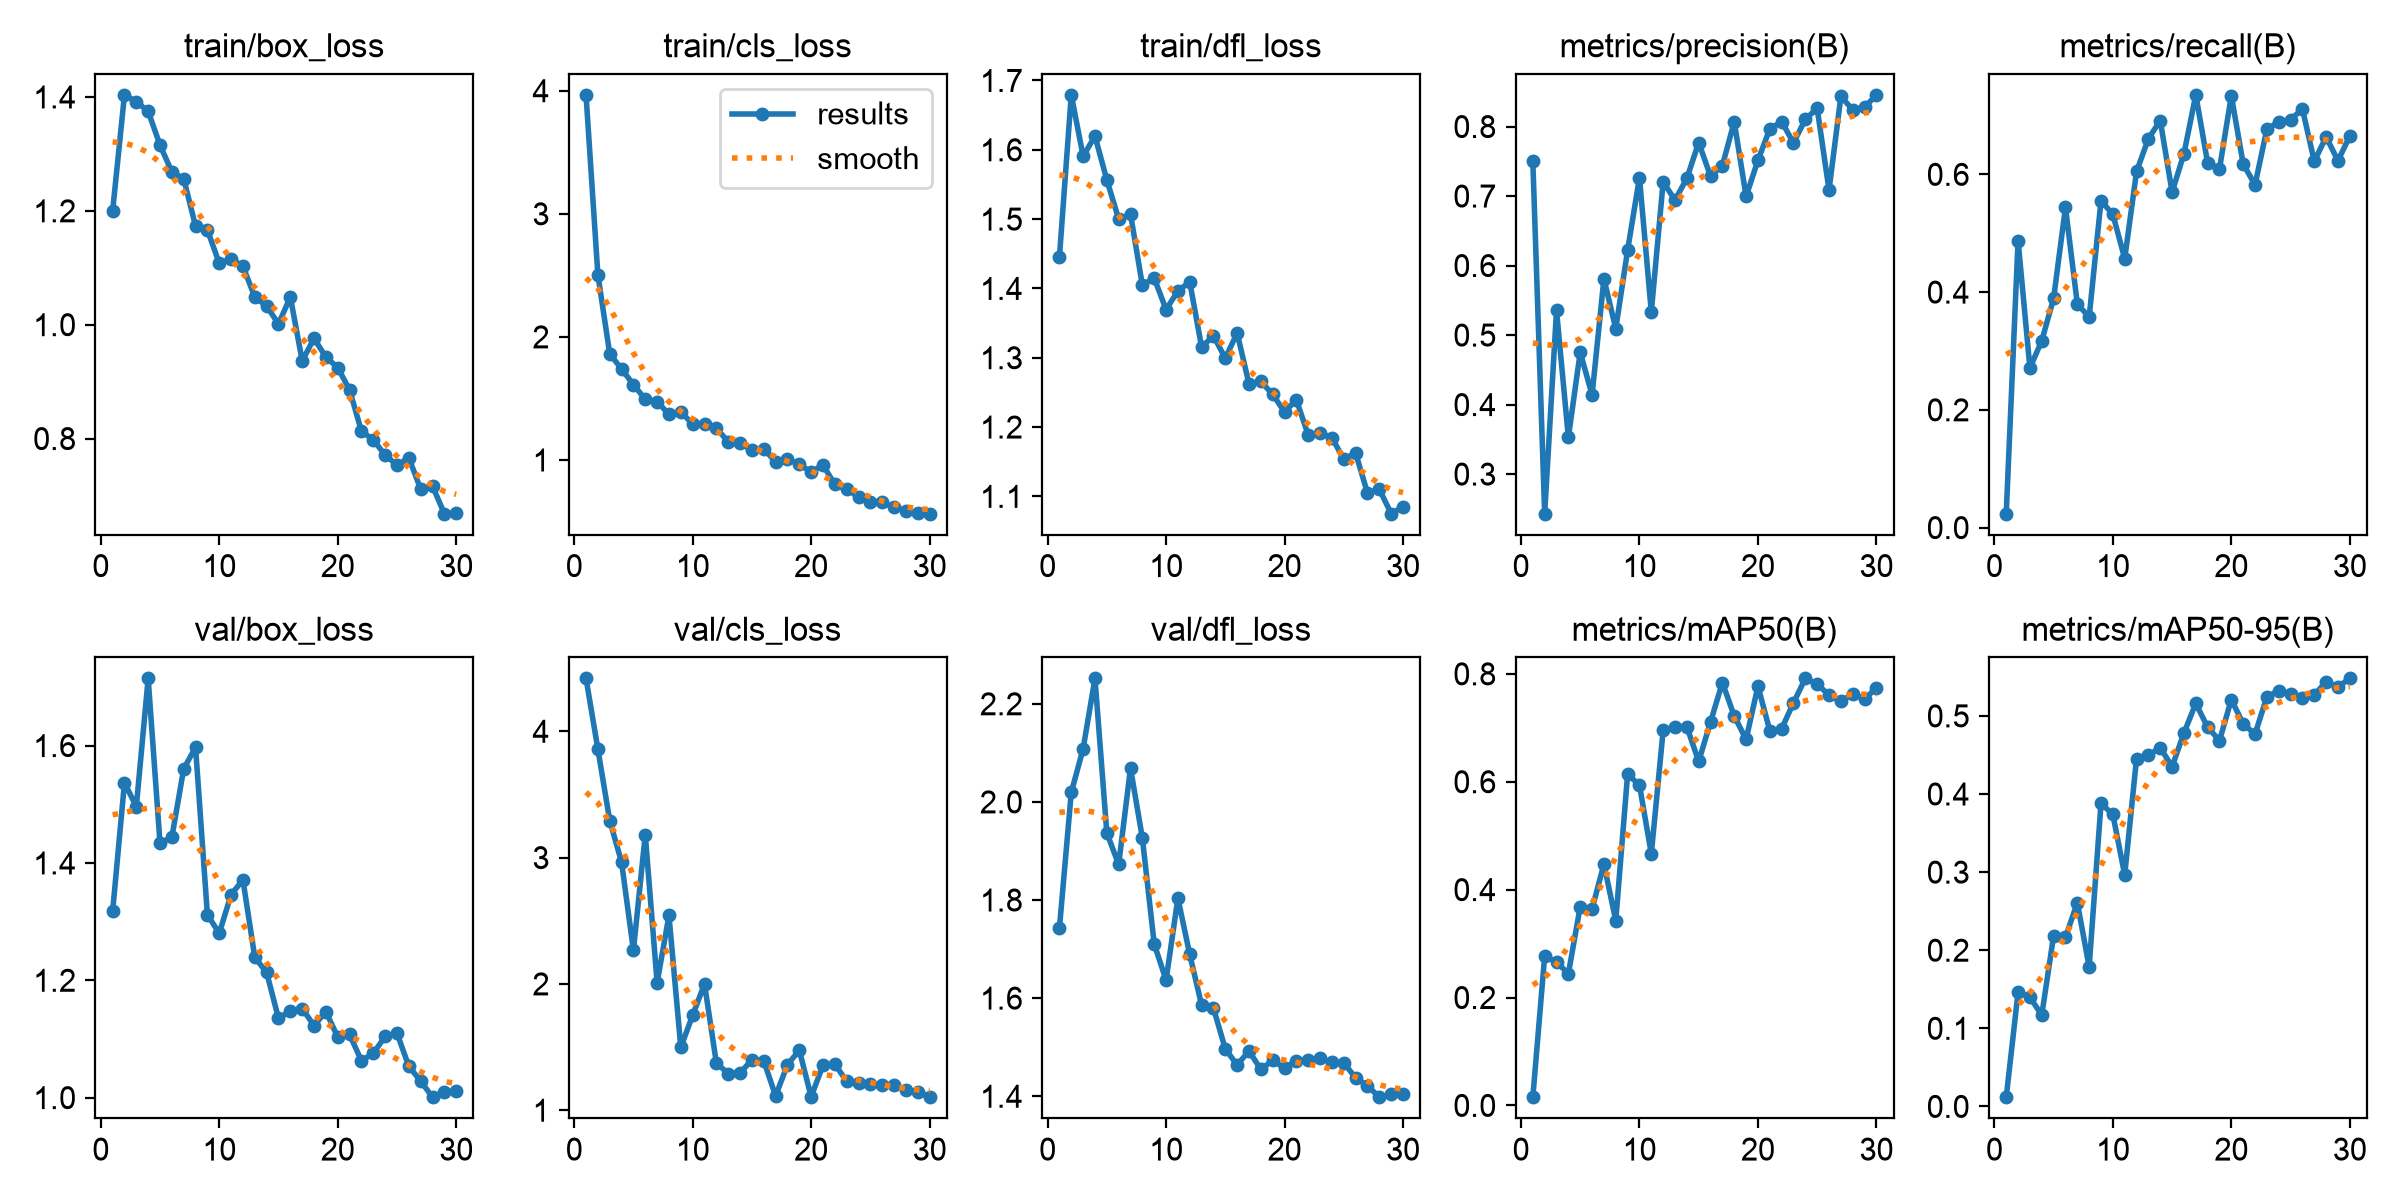

The data file committed next to this chart (first rows):
epoch, time, train/box_loss, train/cls_loss, train/dfl_loss, metrics/precision(B), metrics/recall(B), metrics/mAP50(B), metrics/mAP50-95(B), val/box_loss, val/cls_loss, val/dfl_loss, lr/pg0, lr/pg1, lr/pg2
1, 16.37, 1.2, 3.966, 1.445, 0.75, 0.02362, 0.01521, 0.01181, 1.317, 4.419, 1.743, 0.0005365, 0.0005365, 0.0005365
2, 19.38, 1.404, 2.506, 1.679, 0.243, 0.4873, 0.2769, 0.1462, 1.537, 3.858, 2.019, 0.001056, 0.001056, 0.001056
3, 22.5, 1.392, 1.863, 1.591, 0.5354, 0.2711, 0.2657, 0.1399, 1.496, 3.293, 2.108, 0.001539, 0.001539, 0.001539
4, 25.58, 1.375, 1.739, 1.62, 0.3528, 0.3174, 0.2441, 0.1169, 1.715, 2.963, 2.252, 0.001502, 0.001502, 0.001502
5, 28.65, 1.315, 1.613, 1.557, 0.4752, 0.3894, 0.3685, 0.2186, 1.434, 2.265, 1.937, 0.001447, 0.001447, 0.001447
6, 31.66, 1.268, 1.492, 1.5, 0.4139, 0.544, 0.3639, 0.2164, 1.444, 3.181, 1.872, 0.001392, 0.001392, 0.001392
7, 34.67, 1.256, 1.475, 1.507, 0.5809, 0.3799, 0.4474, 0.2609, 1.56, 2.009, 2.069, 0.001337, 0.001337, 0.001337
8, 37.8, 1.173, 1.371, 1.405, 0.5092, 0.3575, 0.3424, 0.1787, 1.597, 2.542, 1.926, 0.001282, 0.001282, 0.001282
9, 40.82, 1.166, 1.392, 1.415, 0.622, 0.5552, 0.6139, 0.3881, 1.312, 1.498, 1.71, 0.001227, 0.001227, 0.001227
10, 43.84, 1.108, 1.291, 1.369, 0.7265, 0.532, 0.5939, 0.3738, 1.28, 1.752, 1.637, 0.001172, 0.001172, 0.001172
11, 46.8, 1.115, 1.291, 1.396, 0.5333, 0.4569, 0.4664, 0.2964, 1.346, 1.999, 1.804, 0.001117, 0.001117, 0.001117
12, 49.85, 1.103, 1.258, 1.409, 0.7203, 0.6048, 0.6951, 0.4454, 1.371, 1.375, 1.689, 0.001062, 0.001062, 0.001062
13, 52.83, 1.048, 1.148, 1.315, 0.6942, 0.6606, 0.7013, 0.4497, 1.239, 1.29, 1.586, 0.001007, 0.001007, 0.001007
14, 55.9, 1.033, 1.138, 1.332, 0.7254, 0.6914, 0.7018, 0.4592, 1.213, 1.293, 1.579, 0.0009519, 0.0009519, 0.0009519
15, 58.85, 1.001, 1.08, 1.299, 0.777, 0.5697, 0.6377, 0.4351, 1.135, 1.4, 1.497, 0.0008968, 0.0008968, 0.0008968
16, 61.83, 1.049, 1.091, 1.336, 0.7285, 0.635, 0.7109, 0.478, 1.148, 1.392, 1.464, 0.0008418, 0.0008418, 0.0008418
17, 64.84, 0.9365, 0.9842, 1.262, 0.7439, 0.735, 0.7839, 0.516, 1.152, 1.113, 1.492, 0.0007868, 0.0007868, 0.0007868
18, 67.81, 0.9759, 1.008, 1.266, 0.8069, 0.6193, 0.7217, 0.4855, 1.123, 1.36, 1.455, 0.0007318, 0.0007318, 0.0007318
19, 70.91, 0.943, 0.9648, 1.247, 0.6996, 0.6091, 0.6786, 0.4684, 1.147, 1.476, 1.473, 0.0006768, 0.0006768, 0.0006768
20, 73.94, 0.9247, 0.9015, 1.222, 0.7514, 0.7336, 0.777, 0.521, 1.103, 1.108, 1.457, 0.0006218, 0.0006218, 0.0006218
21, 81.03, 0.8854, 0.9595, 1.239, 0.7964, 0.6177, 0.6948, 0.4898, 1.108, 1.355, 1.473, 0.0005668, 0.0005668, 0.0005668
22, 83.83, 0.8131, 0.8013, 1.188, 0.8071, 0.5821, 0.6982, 0.4766, 1.063, 1.366, 1.473, 0.0005118, 0.0005118, 0.0005118
23, 86.68, 0.7977, 0.7604, 1.191, 0.7764, 0.6771, 0.7461, 0.5244, 1.076, 1.228, 1.477, 0.0004568, 0.0004568, 0.0004568
24, 89.72, 0.7711, 0.7018, 1.185, 0.8104, 0.6888, 0.7916, 0.5321, 1.104, 1.219, 1.469, 0.0004017, 0.0004017, 0.0004017
25, 92.64, 0.7535, 0.6594, 1.154, 0.8262, 0.6928, 0.7807, 0.5285, 1.11, 1.206, 1.469, 0.0003467, 0.0003467, 0.0003467
26, 95.64, 0.7661, 0.6552, 1.163, 0.7087, 0.711, 0.7608, 0.5224, 1.053, 1.2, 1.437, 0.0002917, 0.0002917, 0.0002917
27, 98.51, 0.7111, 0.6155, 1.105, 0.8434, 0.6222, 0.7496, 0.5272, 1.028, 1.2, 1.421, 0.0002367, 0.0002367, 0.0002367
28, 101.4, 0.7165, 0.5856, 1.11, 0.8242, 0.6635, 0.7625, 0.5433, 1.001, 1.156, 1.398, 0.0001817, 0.0001817, 0.0001817
29, 104.2, 0.668, 0.5695, 1.075, 0.8277, 0.6232, 0.7534, 0.5372, 1.01, 1.146, 1.404, 0.0001267, 0.0001267, 0.0001267
30, 107.1, 0.6689, 0.5636, 1.085, 0.8456, 0.6652, 0.7738, 0.548, 1.012, 1.103, 1.404, 7.1681e-05, 7.1681e-05, 7.1681e-05
